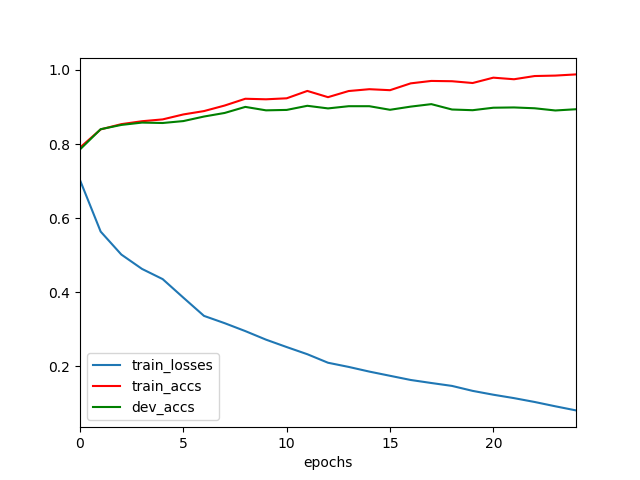

The data file committed next to this chart (first rows):
	epochs	train_losses	train_accs	dev_accs
0	0	0.7026	0.7905	0.7854
1	1	0.5635	0.8396	0.8401
2	2	0.5015	0.8537	0.8516
3	3	0.4627	0.8616	0.8579
4	4	0.4352	0.8666	0.8568
5	5	0.3852	0.8799	0.862
6	6	0.3358	0.889	0.8743
7	7	0.3162	0.904	0.884
8	8	0.2948	0.9223	0.9003
9	9	0.2717	0.9209	0.891
10	10	0.2517	0.9235	0.8922
11	11	0.2323	0.9434	0.9033
12	12	0.2093	0.9266	0.8962
13	13	0.198	0.9432	0.9022
14	14	0.1854	0.9481	0.9022
15	15	0.1741	0.9455	0.8925
16	16	0.1628	0.9639	0.9011
17	17	0.1546	0.9705	0.9078
18	18	0.1467	0.9697	0.8933
19	19	0.1333	0.9648	0.8914
20	20	0.1229	0.9793	0.8981
21	21	0.1137	0.975	0.8988
22	22	0.1033	0.9837	0.8966
23	23	0.09167	0.9849	0.8907
24	24	0.08059	0.9881	0.894
